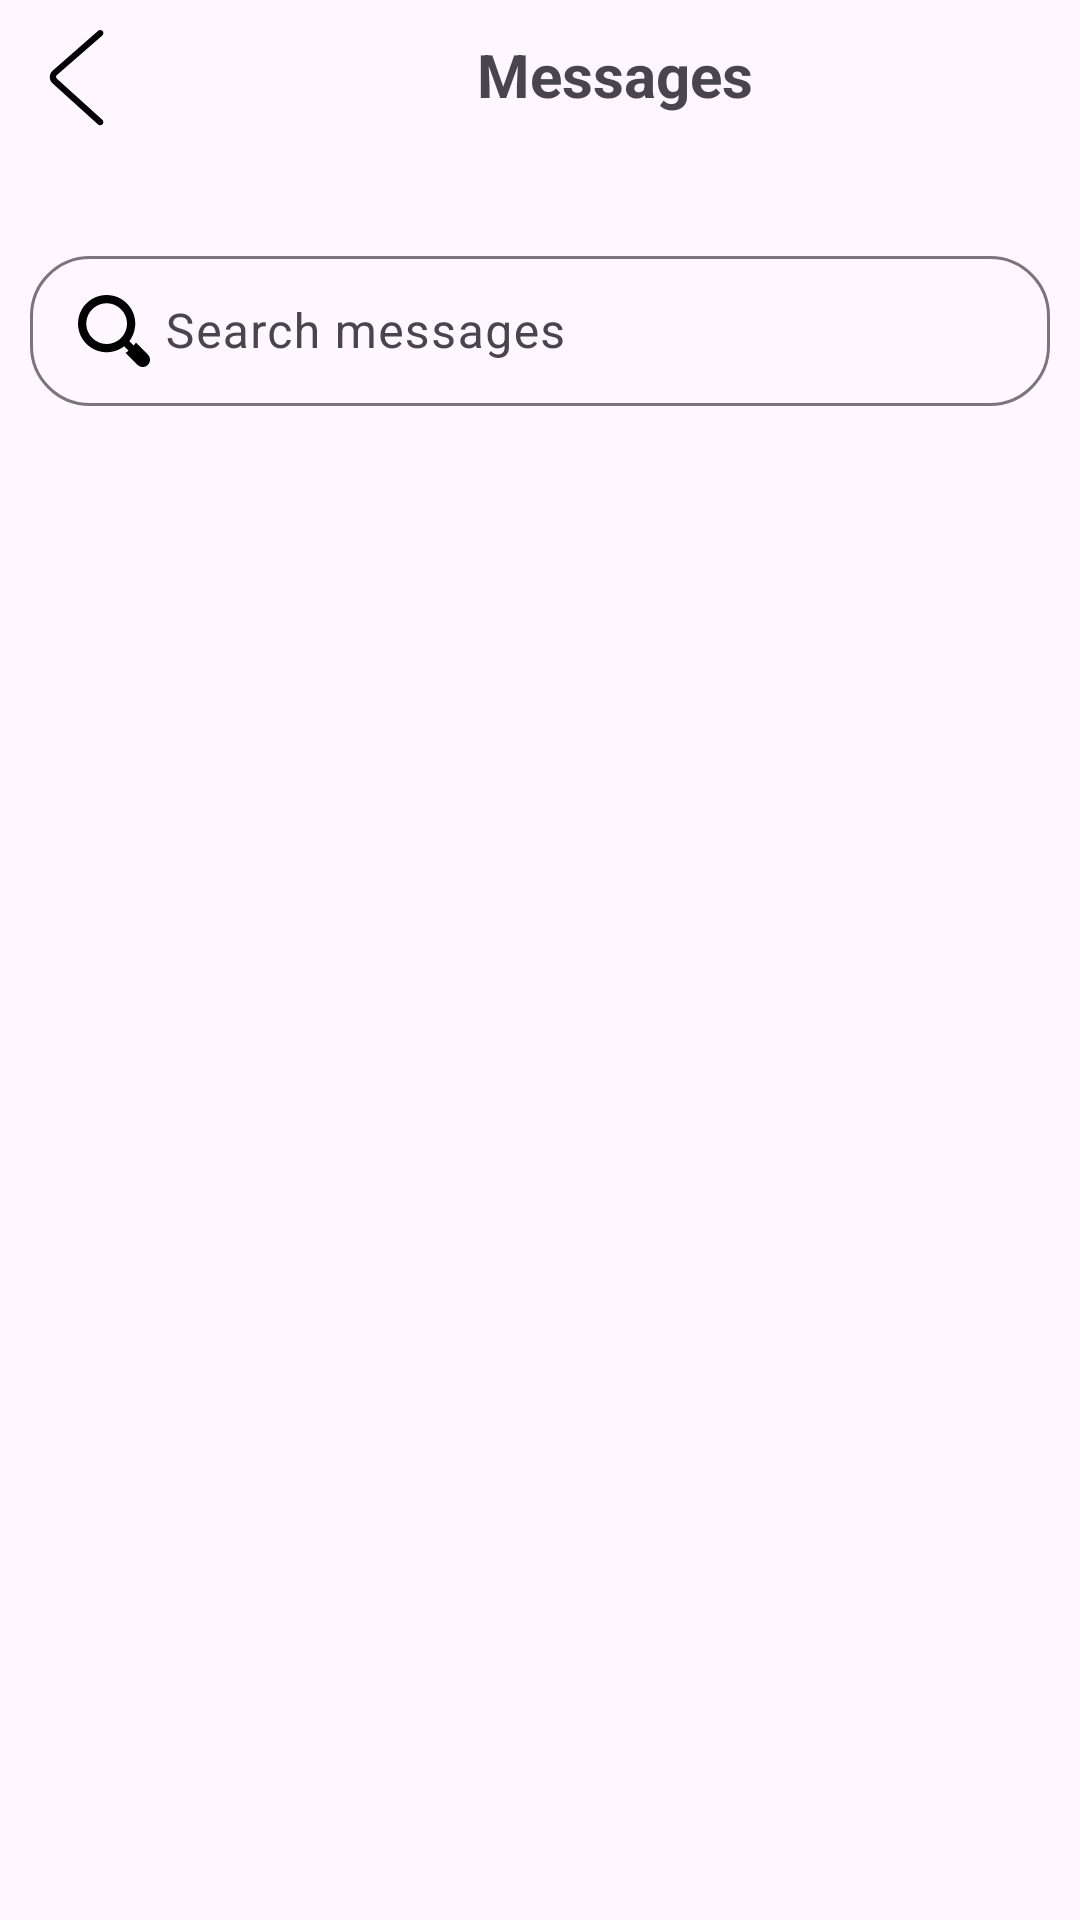

Write the Android layout XML for this screen, with the resource values it uses.
<!-- AndroidManifest.xml: application theme Theme.BreedHub -->
<!-- res/layout/fragment_chat.xml -->
<?xml version="1.0" encoding="utf-8"?>
<LinearLayout xmlns:android="http://schemas.android.com/apk/res/android"
    xmlns:tools="http://schemas.android.com/tools"
    android:layout_width="match_parent"
    android:layout_height="match_parent"
    android:orientation="vertical"
    xmlns:app="http://schemas.android.com/apk/res-auto"
    tools:context=".fragments.ChatFragment">

    <LinearLayout
        android:layout_marginBottom="20dp"
        android:orientation="horizontal"
        android:layout_width="match_parent"
        android:layout_height="wrap_content">

        <ImageView
            android:src="@drawable/back"
            android:layout_width="wrap_content"
            android:layout_height="wrap_content"/>

        <com.google.android.material.textview.MaterialTextView
            android:layout_width="wrap_content"
            android:text="Messages"
            android:layout_weight="0.5"
            android:textAlignment="center"
            android:textSize="20sp"
            android:layout_gravity="center"
            android:textStyle="bold"
            android:layout_height="wrap_content"/>

    </LinearLayout>

    <com.google.android.material.textfield.TextInputLayout
        android:layout_width="match_parent"
        style="@style/Widget.Material3.TextInputLayout.OutlinedBox.Dense"
        app:boxCornerRadiusBottomEnd="20dp"
        app:boxCornerRadiusBottomStart="20dp"
        app:boxCornerRadiusTopEnd="20dp"
        app:boxCornerRadiusTopStart="20dp"
        android:layout_margin="10dp"
        android:layout_height="wrap_content">

        <com.google.android.material.textfield.TextInputEditText
            android:layout_width="match_parent"
            android:drawablePadding="5dp"
            android:drawableStart="@drawable/search"
            android:hint="Search messages"
            android:layout_height="wrap_content"/>

    </com.google.android.material.textfield.TextInputLayout>

    <androidx.recyclerview.widget.RecyclerView
        android:layout_width="match_parent"
        android:layout_weight="0.5"
        tools:listitem="@layout/user_chat_list_item"
        app:layoutManager="androidx.recyclerview.widget.LinearLayoutManager"
        android:id="@+id/chatList"
        android:layout_height="match_parent"/>

    <com.google.android.material.floatingactionbutton.ExtendedFloatingActionButton
        android:layout_width="wrap_content"
        android:id="@+id/newChat"
        android:text="New Chat"
        android:visibility="gone"
        app:icon="@drawable/add"
        android:layout_margin="16dp"
        android:layout_gravity="bottom|end"
        android:layout_height="wrap_content"/>

</LinearLayout>
<!-- res/layout/user_chat_list_item.xml (included above) -->
<?xml version="1.0" encoding="utf-8"?>
<LinearLayout xmlns:android="http://schemas.android.com/apk/res/android"
    android:layout_width="match_parent"
    xmlns:app="http://schemas.android.com/apk/res-auto"
    app:contentPadding="10dp"
    android:clickable="true"
    android:focusable="true"
    android:orientation="vertical"
    app:cardCornerRadius="0dp"
    android:id="@+id/chatPersonBody"
    android:layout_height="wrap_content">

    <LinearLayout
        android:orientation="horizontal"
        android:layout_width="match_parent"
        android:layout_height="wrap_content">

        <com.google.android.material.imageview.ShapeableImageView
            app:shapeAppearanceOverlay="@style/CircleImageView"
            android:id="@+id/image"
            android:scaleType="centerCrop"
            android:layout_width="64dp"
            android:layout_height="64dp"/>

        <LinearLayout
            android:layout_weight="0.8"
            android:orientation="vertical"
            android:layout_width="wrap_content"
            android:layout_height="wrap_content">
            <com.google.android.material.textview.MaterialTextView
                android:layout_width="wrap_content"
                android:id="@+id/name"
                android:maxLines="1"
                android:textSize="18sp"
                android:layout_gravity="center_vertical"
                android:paddingStart="20dp"
                android:layout_height="wrap_content"/>
            <com.google.android.material.textview.MaterialTextView
                android:layout_width="wrap_content"
                android:maxLines="2"
                android:layout_gravity="center_vertical"
                android:paddingStart="20dp"
                android:id="@+id/lastMessage"
                android:maxLength="60"
                android:layout_height="wrap_content"/>
        </LinearLayout>

        <com.google.android.material.textview.MaterialTextView
            android:layout_width="wrap_content"
            android:id="@+id/time"
            android:paddingTop="10dp"
            android:layout_gravity="bottom"
            android:layout_height="wrap_content"/>

    </LinearLayout>

    <com.google.android.material.divider.MaterialDivider
        android:layout_width="match_parent"
        android:layout_marginTop="10dp"
        android:layout_height="wrap_content"/>

</LinearLayout>
<!-- resources referenced by this layout -->
<resources>
  <!-- drawable back (drawable) -->
  <vector xmlns:android="http://schemas.android.com/apk/res/android" android:height="50dp" android:viewportHeight="1024" android:viewportWidth="1024" android:width="50dp">
        
      <path android:fillColor="#000000" android:pathData="M669.6,849.6c8.8,8 22.4,7.2 30.4,-1.6s7.2,-22.4 -1.6,-30.4l-309.6,-280c-8,-7.2 -8,-17.6 0,-24.8l309.6,-270.4c8.8,-8 9.6,-21.6 2.4,-30.4 -8,-8.8 -21.6,-9.6 -30.4,-2.4L360.8,480.8c-27.2,24 -28,64 -0.8,88.8l309.6,280z"/>
      
  </vector>
  <!-- drawable search: vector/xml drawable (drawable, 3622 chars, omitted) -->
  <style name="CircleImageView">
          <item name="cornerFamily">rounded</item>
          <item name="cornerSize">50%</item>
      </style>
  <style name="Theme.BreedHub" parent="Base.Theme.BreedHub" />
  <style name="Base.Theme.BreedHub" parent="Theme.Material3.DayNight.NoActionBar">
          
          
          <item name="android:windowTranslucentStatus">true</item>
          <item name="android:fitsSystemWindows">true</item>
      </style>
</resources>
